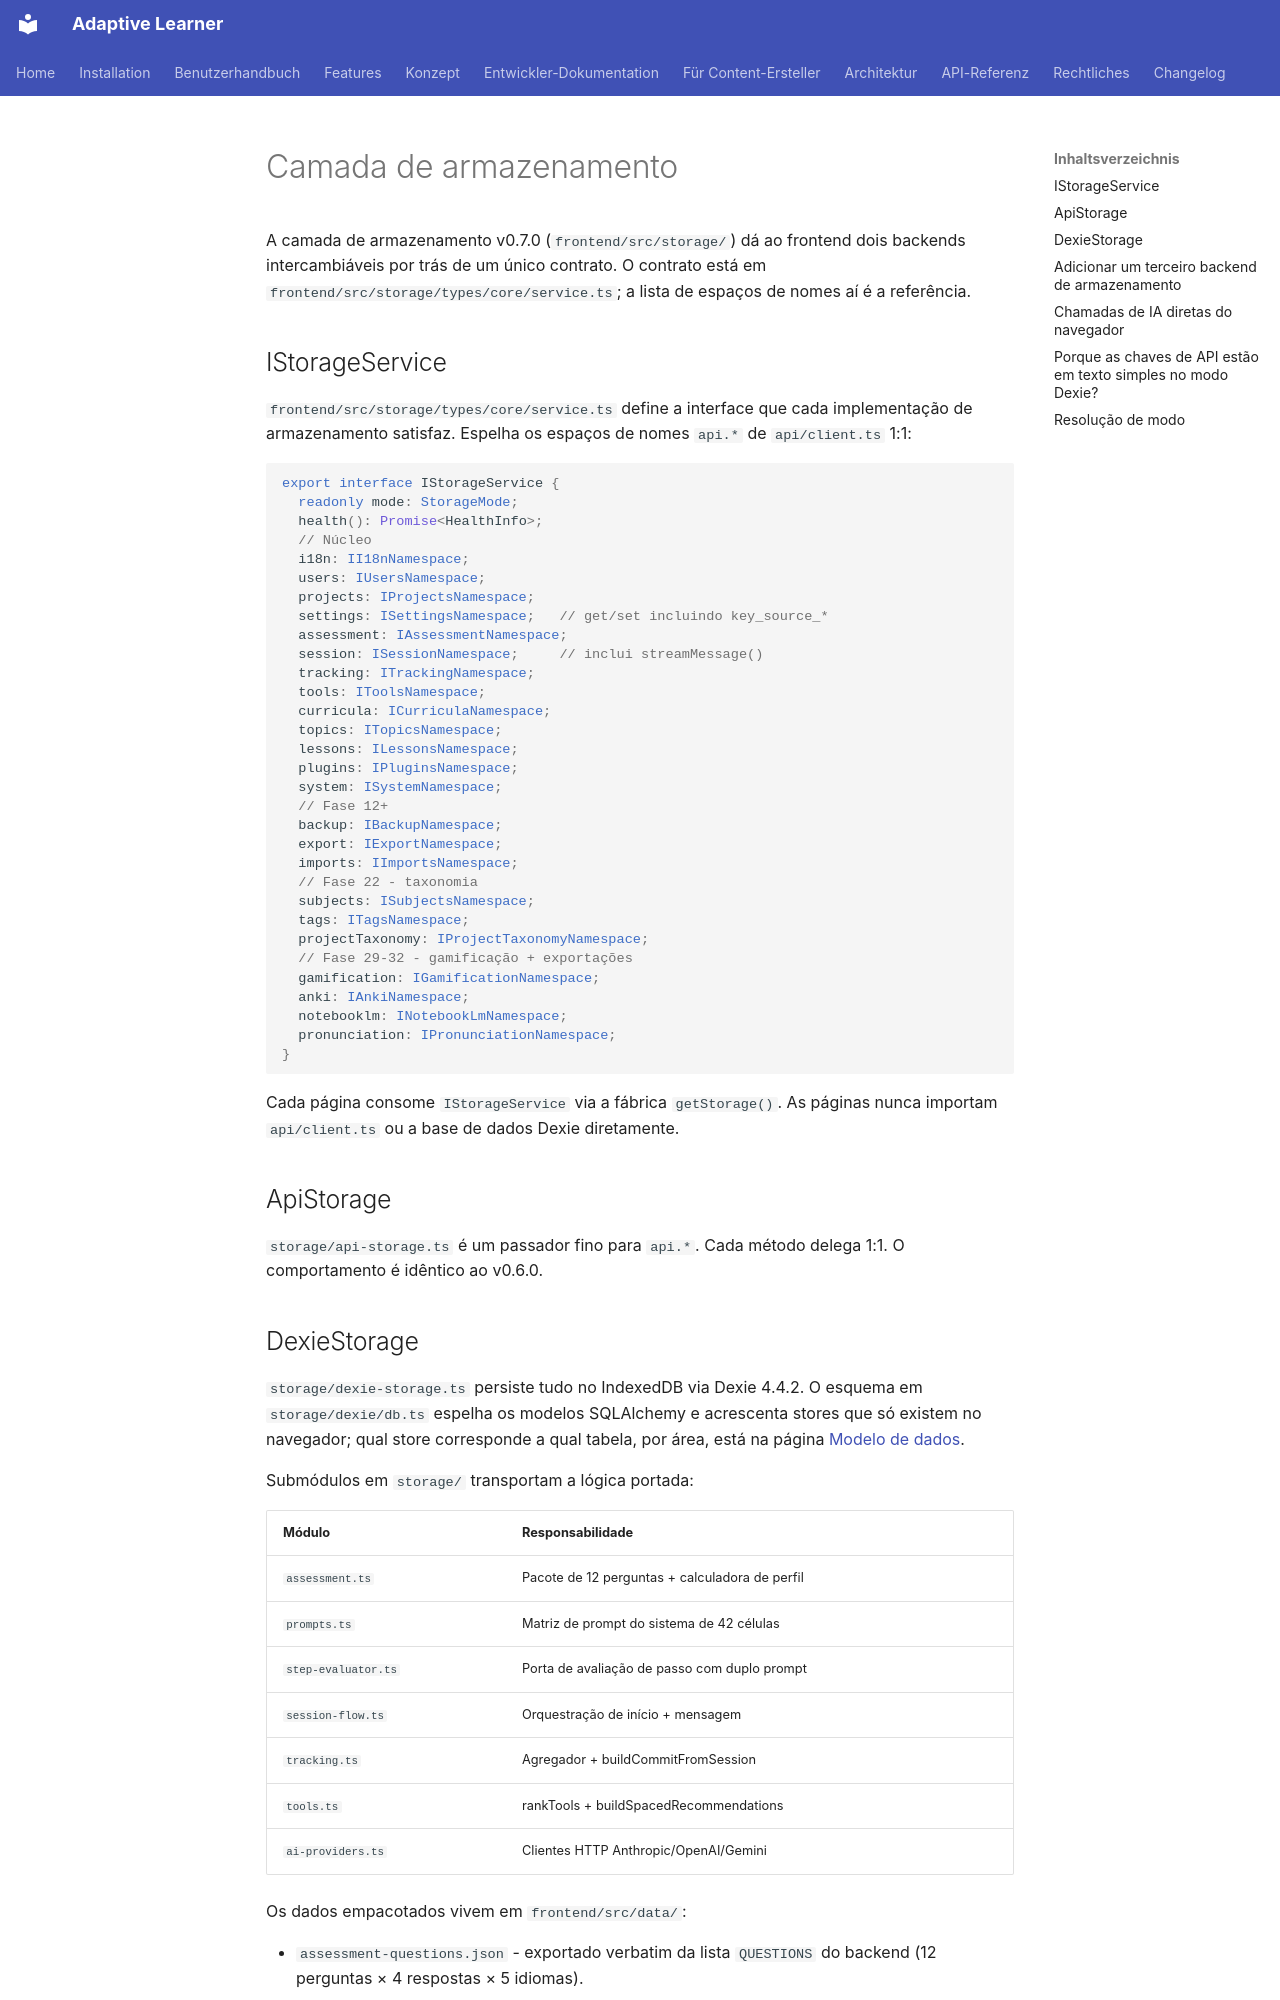

repository: astrapi69/adaptive-learner · page: pt/developer/storage-layer/index.html · generator: mkdocs

<!-- Translation: AI-generated, pending native review -->

# Camada de armazenamento

A camada de armazenamento v0.7.0 (`frontend/src/storage/`) dá ao
frontend dois backends intercambiáveis por trás de um único
contrato. O contrato está em
`frontend/src/storage/types/core/service.ts`; a lista de espaços de nomes
aí é a referência.

## IStorageService

`frontend/src/storage/types/core/service.ts` define a interface que cada
implementação de armazenamento satisfaz. Espelha os espaços de
nomes `api.*` de `api/client.ts` 1:1:

```typescript
export interface IStorageService {
  readonly mode: StorageMode;
  health(): Promise<HealthInfo>;
  // Núcleo
  i18n: II18nNamespace;
  users: IUsersNamespace;
  projects: IProjectsNamespace;
  settings: ISettingsNamespace;   // get/set incluindo key_source_*
  assessment: IAssessmentNamespace;
  session: ISessionNamespace;     // inclui streamMessage()
  tracking: ITrackingNamespace;
  tools: IToolsNamespace;
  curricula: ICurriculaNamespace;
  topics: ITopicsNamespace;
  lessons: ILessonsNamespace;
  plugins: IPluginsNamespace;
  system: ISystemNamespace;
  // Fase 12+
  backup: IBackupNamespace;
  export: IExportNamespace;
  imports: IImportsNamespace;
  // Fase 22 - taxonomia
  subjects: ISubjectsNamespace;
  tags: ITagsNamespace;
  projectTaxonomy: IProjectTaxonomyNamespace;
  // Fase 29-32 - gamificação + exportações
  gamification: IGamificationNamespace;
  anki: IAnkiNamespace;
  notebooklm: INotebookLmNamespace;
  pronunciation: IPronunciationNamespace;
}
```

Cada página consome `IStorageService` via a fábrica `getStorage()`.
As páginas nunca importam `api/client.ts` ou a base de dados Dexie
diretamente.

## ApiStorage

`storage/api-storage.ts` é um passador fino para `api.*`. Cada
método delega 1:1. O comportamento é idêntico ao v0.6.0.

## DexieStorage

`storage/dexie-storage.ts` persiste tudo no IndexedDB via Dexie
4.4.2. O esquema em `storage/dexie/db.ts` espelha os modelos
SQLAlchemy e acrescenta stores que só existem no navegador; qual
store corresponde a qual tabela, por área, está na página
[Modelo de dados](data-model.md).

Submódulos em `storage/` transportam a lógica portada:

| Módulo | Responsabilidade |
|---|---|
| `assessment.ts` | Pacote de 12 perguntas + calculadora de perfil |
| `prompts.ts` | Matriz de prompt do sistema de 42 células |
| `step-evaluator.ts` | Porta de avaliação de passo com duplo prompt |
| `session-flow.ts` | Orquestração de início + mensagem |
| `tracking.ts` | Agregador + buildCommitFromSession |
| `tools.ts` | rankTools + buildSpacedRecommendations |
| `ai-providers.ts` | Clientes HTTP Anthropic/OpenAI/Gemini |

Os dados empacotados vivem em `frontend/src/data/`:

- `assessment-questions.json` - exportado verbatim da lista
  `QUESTIONS` do backend (12 perguntas × 4 respostas × 5
  idiomas).
- `session-prompts.json` - exportado verbatim do dict `_PROMPTS`
  do backend (6 métodos × 7 passos × 2 idiomas).
